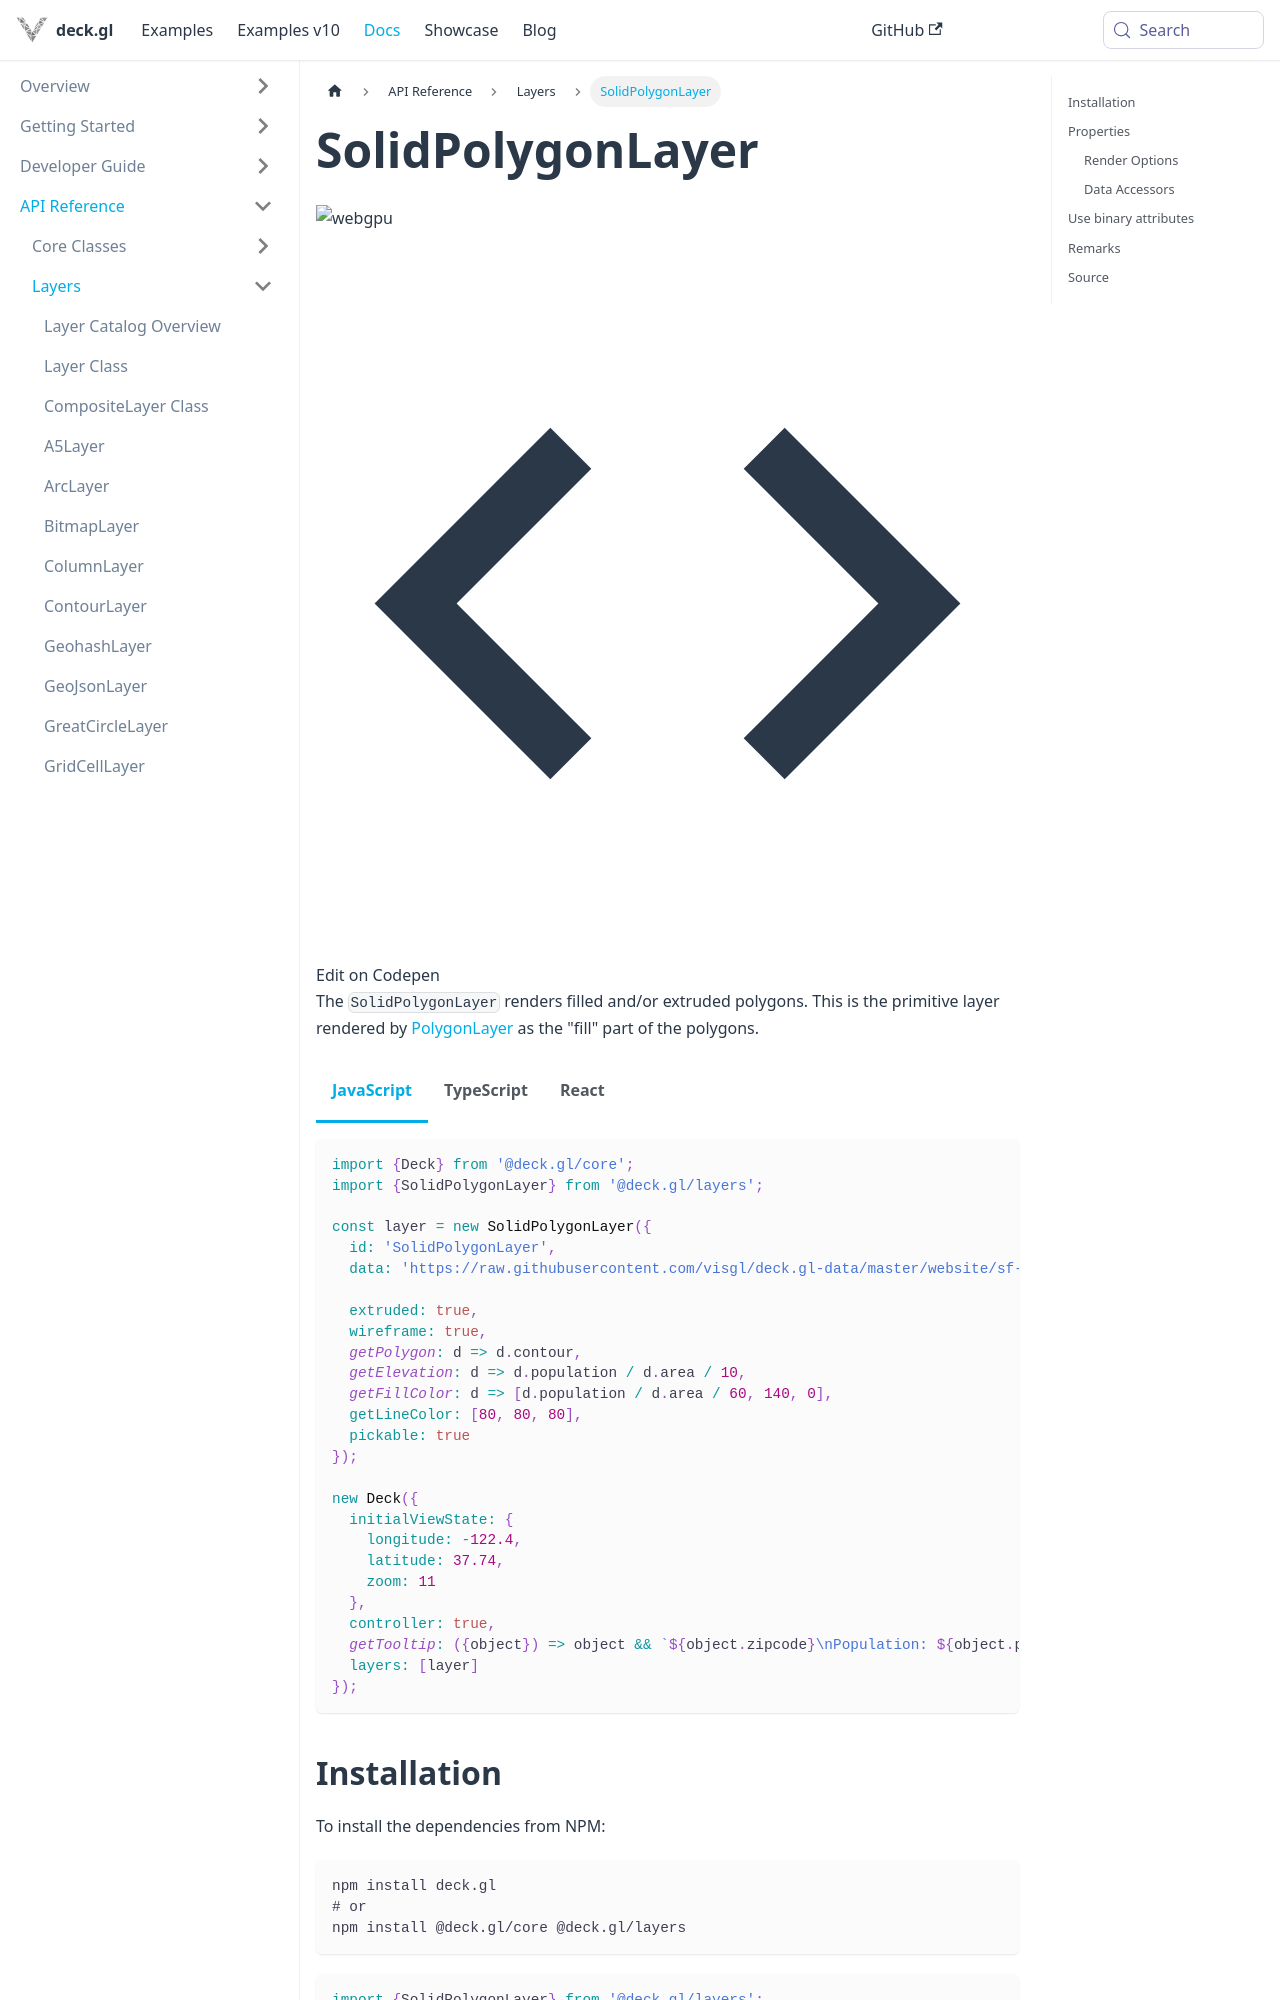

repository: visgl/deck.gl · page: next/docs/api-reference/layers/solid-polygon-layer.html · generator: docusaurus

---
description: "SolidPolygonLayer renders filled and optionally extruded polygons without strokes."
---

# SolidPolygonLayer
![webgpu](https://img.shields.io/badge/webgpu-supported-blue.svg?style=flat-square)

import {SolidPolygonLayerDemo} from '@site/src/doc-demos/layers';

<SolidPolygonLayerDemo />

The `SolidPolygonLayer` renders filled and/or extruded polygons. This is the primitive layer rendered by [PolygonLayer](./polygon-layer.md) as the "fill" part of the polygons.

import Tabs from '@theme/Tabs';
import TabItem from '@theme/TabItem';

<Tabs groupId="language">
  <TabItem value="js" label="JavaScript">

```js
import {Deck} from '@deck.gl/core';
import {SolidPolygonLayer} from '@deck.gl/layers';

const layer = new SolidPolygonLayer({
  id: 'SolidPolygonLayer',
  data: 'https://raw.githubusercontent.com/visgl/deck.gl-data/master/website/sf-zipcodes.json',

  extruded: true,
  wireframe: true,
  getPolygon: d => d.contour,
  getElevation: d => d.population / d.area / 10,
  getFillColor: d => [d.population / d.area / 60, 140, 0],
  getLineColor: [80, 80, 80],
  pickable: true
});

new Deck({
  initialViewState: {
    longitude: -122.4,
    latitude: 37.74,
    zoom: 11
  },
  controller: true,
  getTooltip: ({object}) => object && `${object.zipcode}\nPopulation: ${object.population}`,
  layers: [layer]
});
```

  </TabItem>
  <TabItem value="ts" label="TypeScript">

```ts
import {Deck, PickingInfo} from '@deck.gl/core';
import {SolidPolygonLayer} from '@deck.gl/layers';

type ZipCode = {
  zipcode: number;
  population: number;
  area: number;
  contour: [longitude: number, latitude: number][];
};

const layer = new SolidPolygonLayer<ZipCode>({
  id: 'SolidPolygonLayer',
  data: 'https://raw.githubusercontent.com/visgl/deck.gl-data/master/website/sf-zipcodes.json',

  extruded: true,
  wireframe: true,
  getPolygon: (d: ZipCode) => d.contour,
  getElevation: (d: ZipCode) => d.population / d.area / 10,
  getFillColor: (d: ZipCode) => [d.population / d.area / 60, 140, 0],
  getLineColor: [80, 80, 80],
  pickable: true
});

new Deck({
  initialViewState: {
    longitude: -122.4,
    latitude: 37.74,
    zoom: 11
  },
  controller: true,
  getTooltip: ({object}: PickingInfo<ZipCode>) => object && `${object.zipcode}\nPopulation: ${object.population}`,
  layers: [layer]
});
```

  </TabItem>
  <TabItem value="react" label="React">

```tsx
import React from 'react';
import {DeckGL} from '@deck.gl/react';
import {SolidPolygonLayer} from '@deck.gl/layers';
import type {PickingInfo} from '@deck.gl/core';

type ZipCode = {
  zipcode: number;
  population: number;
  area: number;
  contour: [longitude: number, latitude: number][];
};

function App() {
  const layer = new SolidPolygonLayer<ZipCode>({
    id: 'SolidPolygonLayer',
    data: 'https://raw.githubusercontent.com/visgl/deck.gl-data/master/website/sf-zipcodes.json',

    extruded: true,
    wireframe: true,
    getPolygon: (d: ZipCode) => d.contour,
    getElevation: (d: ZipCode) => d.population / d.area / 10,
    getFillColor: (d: ZipCode) => [d.population / d.area / 60, 140, 0],
    getLineColor: [80, 80, 80],
    pickable: true
  });
